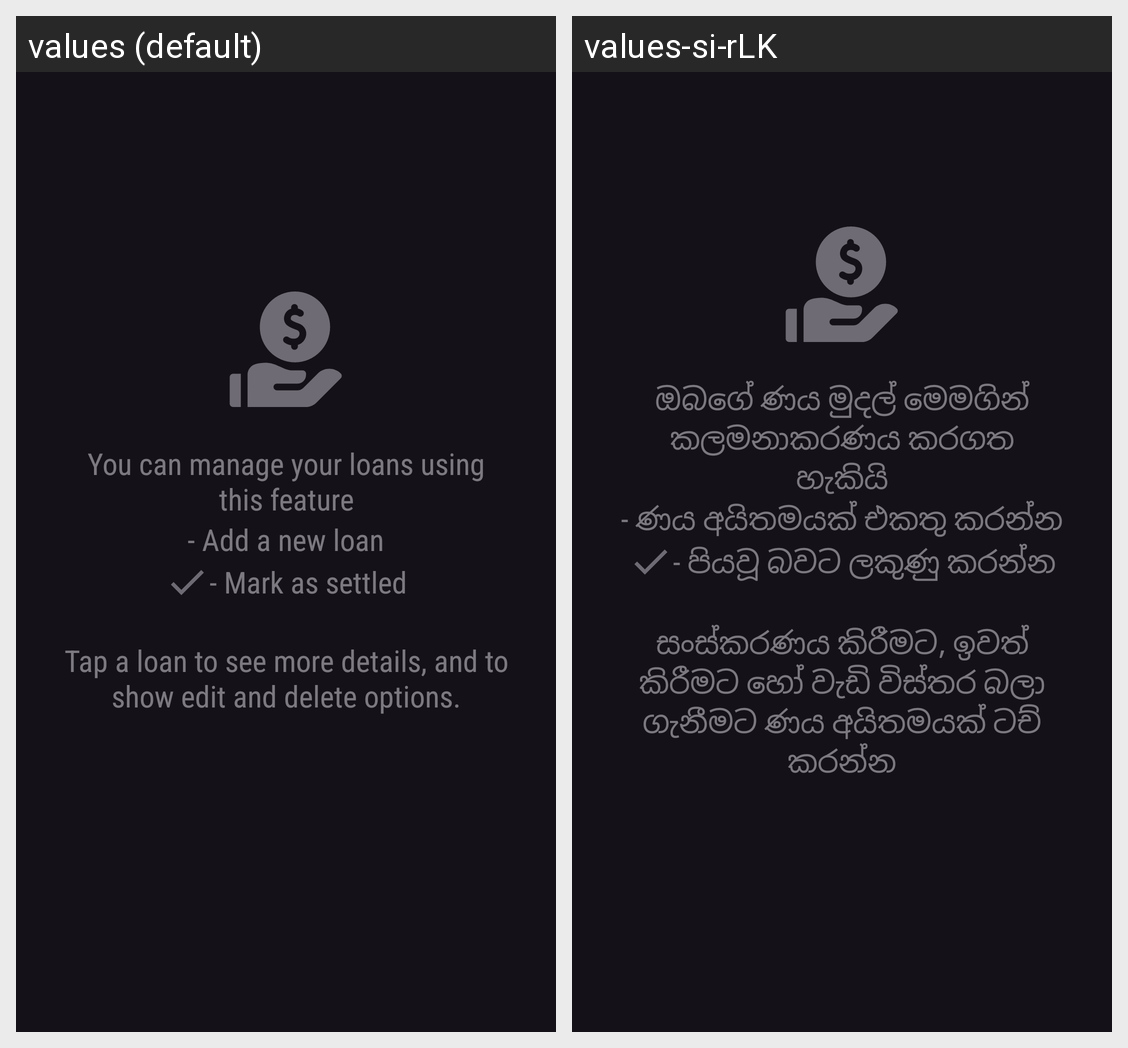

Locale-by-locale string values for the Android screen shown in this grid:
Android screen res/layout/frag_lent.xml rendered under 2 locales, left to right: values (default), values-si-rLK. Device: Nexus 5 (rendered at 1080×1920; each locale shown at half size, 540×960, under a caption strip naming it); theme AppThemeDark.
Strings drawn on this screen, with the default value and each locale's value (text and hints the layout hard-codes, and strings that could not be matched under every locale, appear in the picture but are not listed):

you_can_manage_your_loans_using_this_feature
  values: You can manage your loans using this feature
  values-si-rLK: ඔබගේ ණය මුදල් මෙමගින් කලමනාකරණය කරගත හැකියි

add_a_new_loan
  values: - Add a new loan
  values-si-rLK: - ණය අයිතමයක් එකතු කරන්න

mark_as_settled
  values: - Mark as settled
  values-si-rLK: - පියවූ බවට ලකුණු කරන්න

ntap_a_loan_to_see_more_details_and_to_show_edit_and_delete_options
  values: 
      Tap a loan to see more details, and to show edit and delete options.
  values-si-rLK: 
      සංස්කරණය කිරීමට, ඉවත් කිරීමට හෝ වැඩි විස්තර බලා ගැනීමට ණය අයිතමයක් ටච් කරන්න
